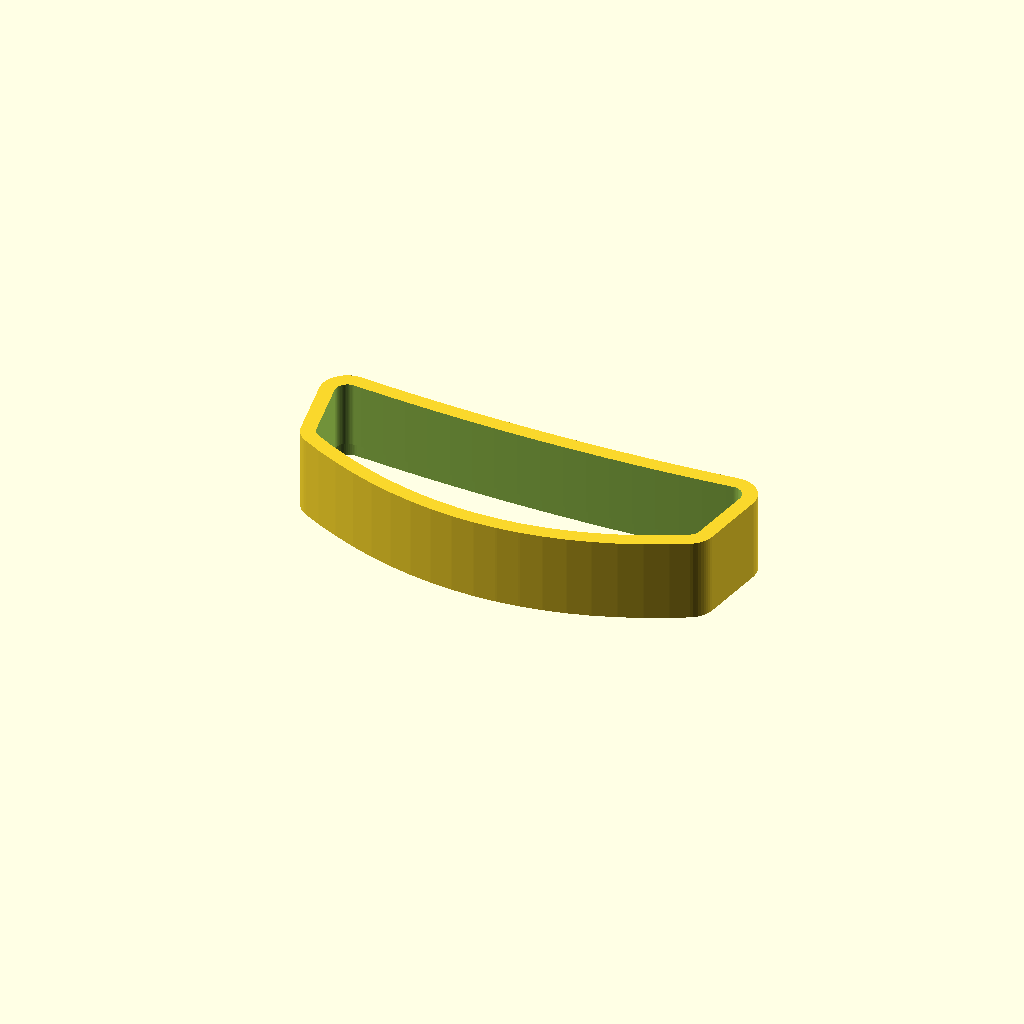
Cell 1 — every parameter at its default value.
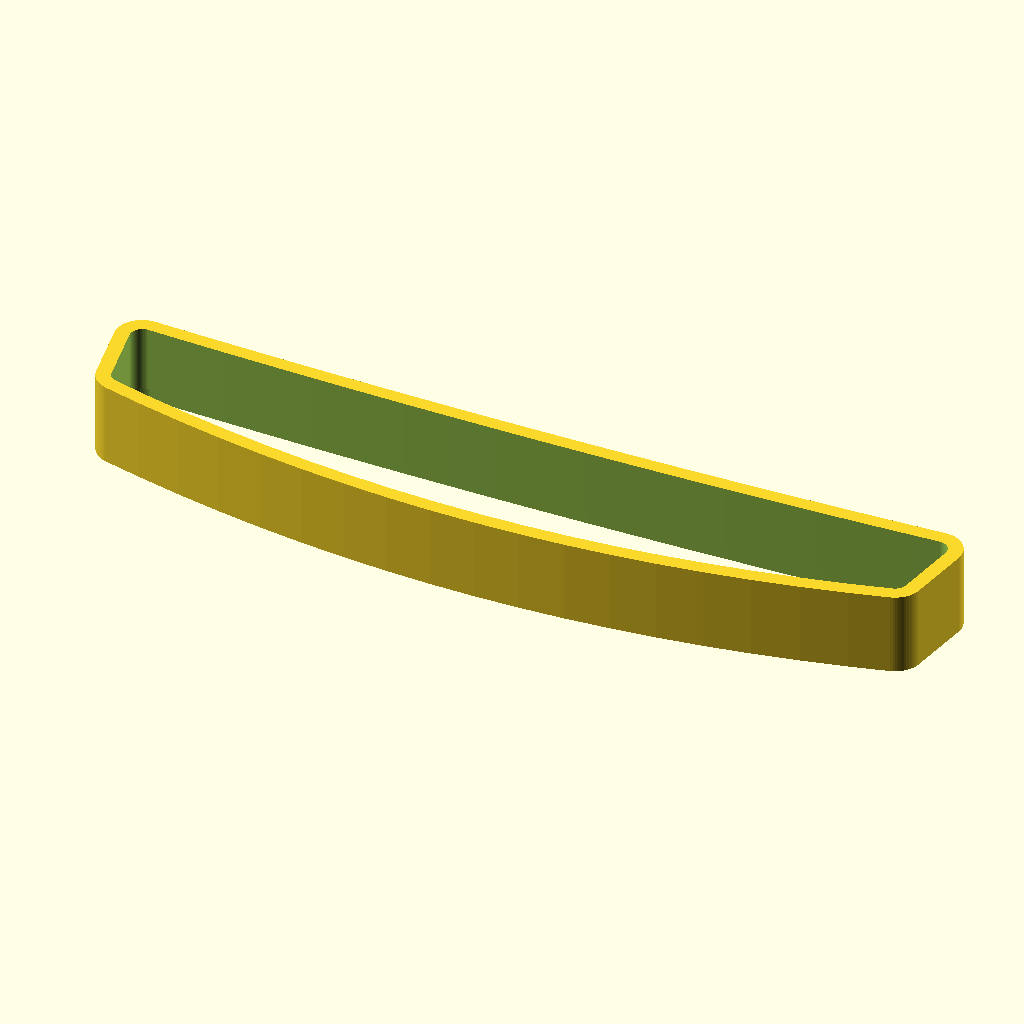
Cell 2: the same model with shark_nozzle_top_w = 102.8.
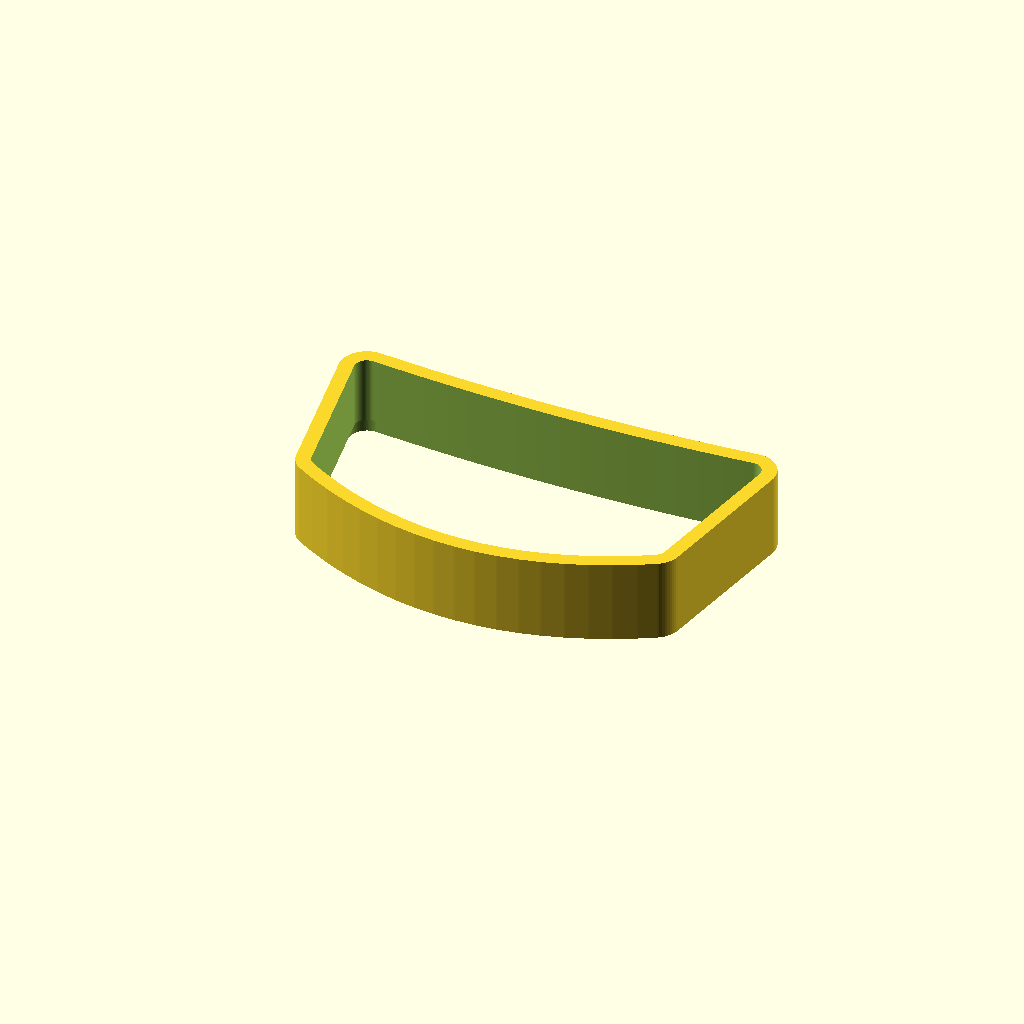
Cell 3: shark_nozzle_side_drop = 21 (everything else at default).
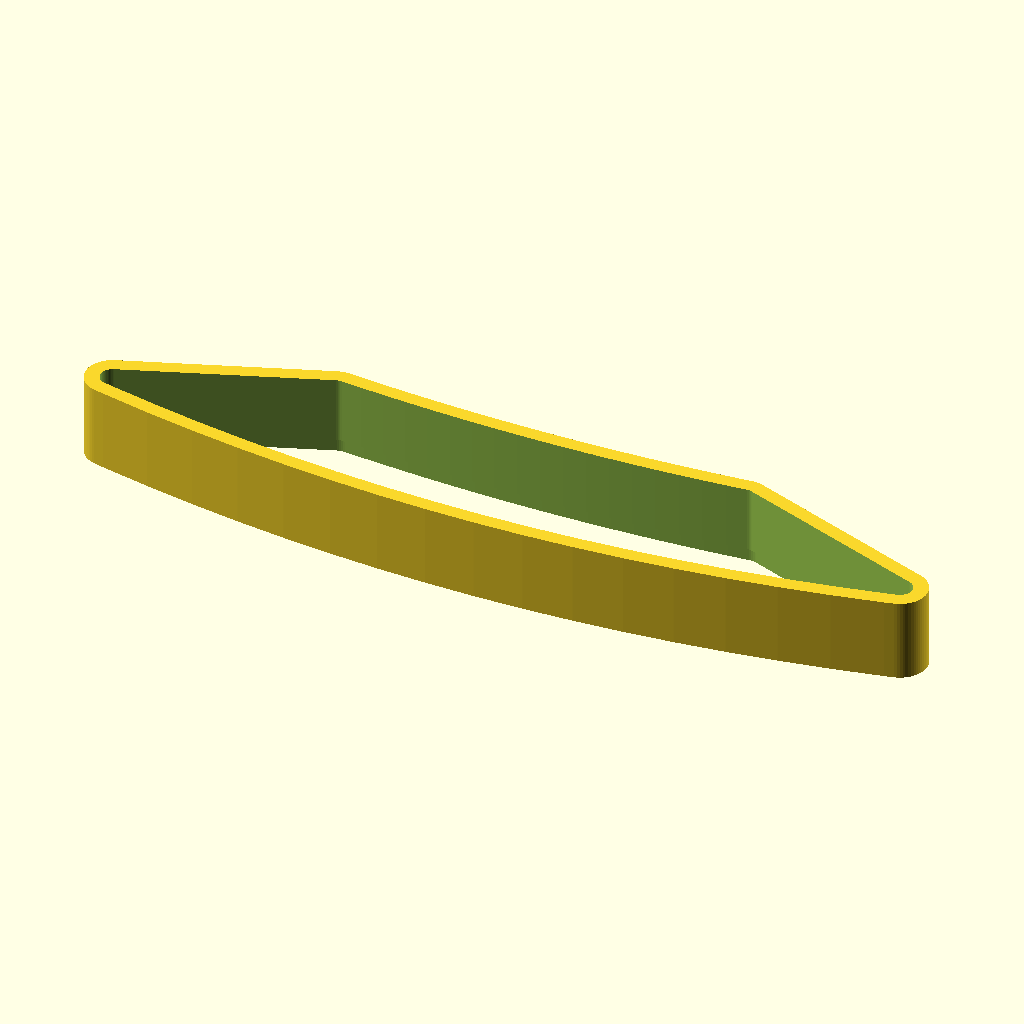
Cell 4: the same model with shark_nozzle_side_angle = 160.
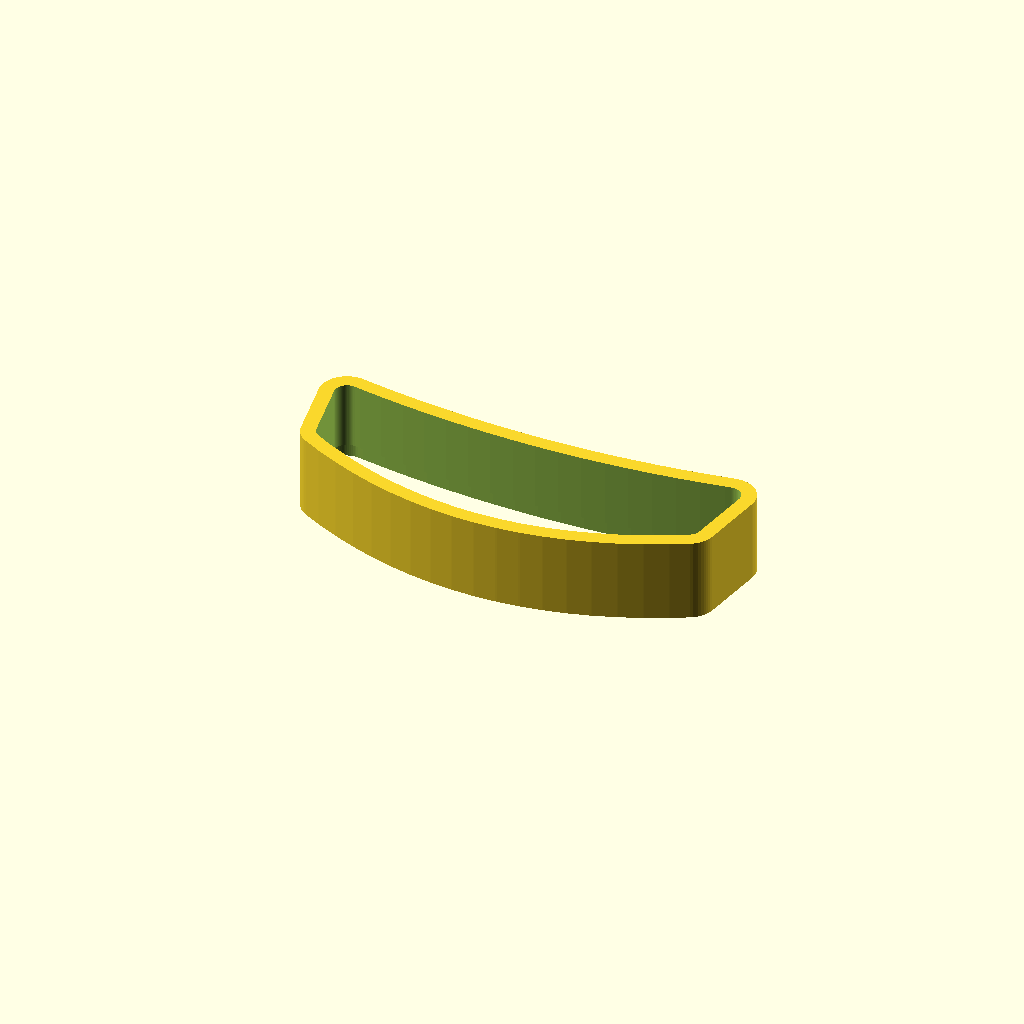
Cell 5: the same model with shark_nozzle_top_curve_rise = 2.4.
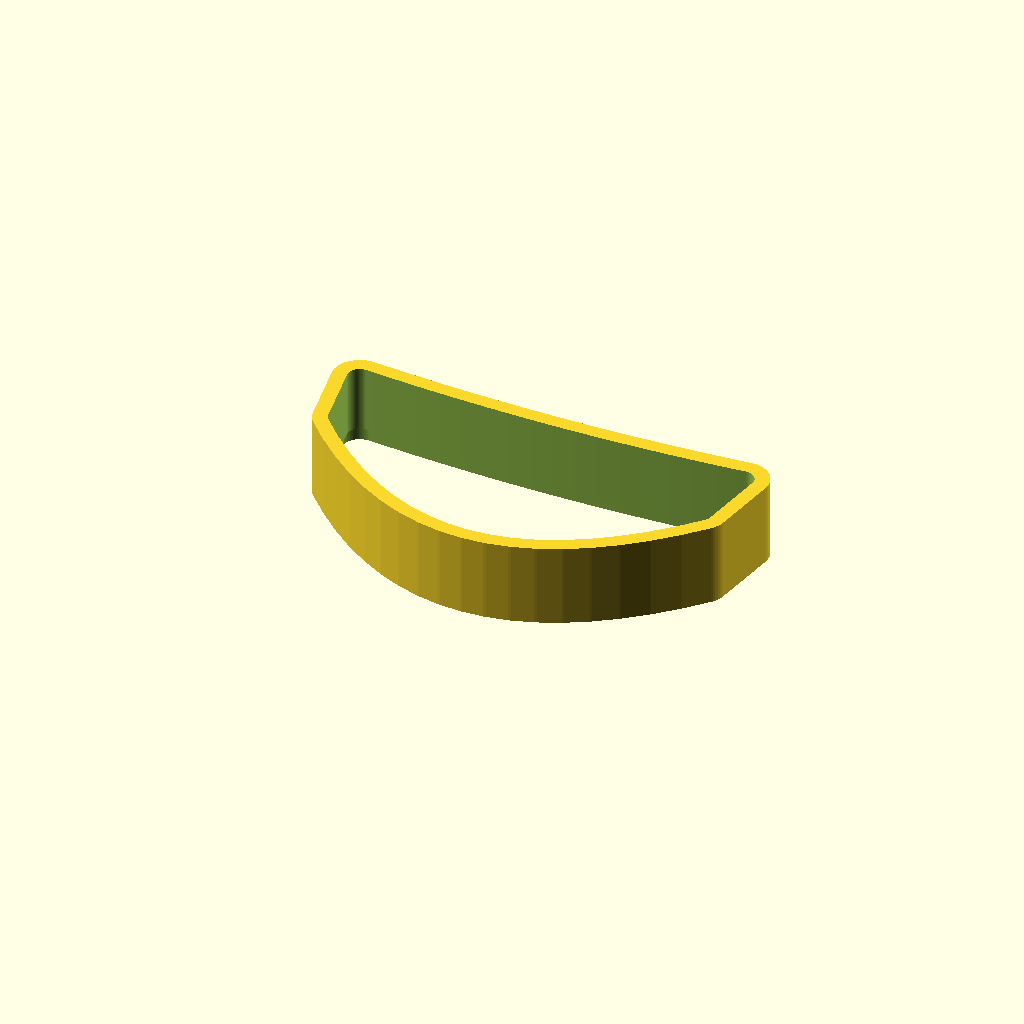
Cell 6: the same model with shark_nozzle_curve_drop = 13.4.
All cells are drawn from one camera (rotation 55°, 0°, 25°, orthographic, colour scheme Cornfield), so only the parameter changes between them.
The OpenSCAD source (3d_models/shark_wv201_adapter/shark_wv201_nozzle_fit_test_current.scad):
/*
  Shark WV201 nozzle fit-test ring

  This is a low-material test part using the same nozzle-opening profile as
  the current full adapter. Print this first to check whether the shaped
  opening slips onto the actual Shark vacuum attachment point.
*/

$fn = 64;

// --- Shark nozzle profile copied from current adapter ---
shark_nozzle_top_w = 51.4;          // mm
shark_nozzle_side_drop = 10.5;      // mm
shark_nozzle_side_angle = 80;     // degrees from top edge; 90 = vertical sides
shark_nozzle_top_curve_rise = 1.2;// mm, slight downward bow at top center
shark_nozzle_curve_drop = 6.7;    // mm
shark_nozzle_wall = 1.8;            // mm wall thickness
shark_nozzle_corner_r = 1.5;      // mm, rounds sharp corners on nozzle profile

// --- Fit-test dimensions ---
test_depth = 10.2;                  // mm, short sleeve for quick printing
lead_in_depth = 2;                // mm, chamfered mouth to help it start
lead_in_clearance = 0.7;          // mm, extra clearance at the entry face

// --- Derived ---
shark_nozzle_side_inset = shark_nozzle_side_drop / tan(shark_nozzle_side_angle);
shark_nozzle_bottom_w = shark_nozzle_top_w - 2 * shark_nozzle_side_inset;
shark_nozzle_h = shark_nozzle_side_drop + shark_nozzle_curve_drop;

// Makes the base 2D Shark nozzle profile. The top bows slightly downward, the
// sides lean slightly inward, and the bottom is a tunable smooth curve.
module shark_nozzle_base_profile_2d() {
  top_w = shark_nozzle_top_w;
  bottom_w = shark_nozzle_bottom_w;
  h = shark_nozzle_h;
  curve_drop = shark_nozzle_curve_drop;
  curve_y = curve_drop;
  top_y = h;
  y_shift = h / 2;
  steps = 18;

  lower_right = [bottom_w/2, curve_y - y_shift];
  lower_left = [-bottom_w/2, curve_y - y_shift];

  top_points = [
    for (i = [0:steps])
      let(
        t = i / steps,
        x = -top_w/2 + t * top_w,
        y = top_y - shark_nozzle_top_curve_rise * (1 - pow(x / (top_w/2), 2)) - y_shift
      )
      [x, y]
  ];

  curve_points = [
    for (i = [0:steps])
      let(
        t = i / steps,
        x = bottom_w/2 - t * bottom_w,
        y = curve_drop * pow(x / (bottom_w/2), 2) - y_shift
      )
      [x, y]
  ];

  offset(r = shark_nozzle_corner_r)
    offset(delta = -shark_nozzle_corner_r)
      polygon(concat(top_points, [lower_right], curve_points, [lower_left]));
}

// Offsets the base profile so the outer ring gets uniform wall thickness.
module shark_nozzle_profile_2d(extra = 0) {
  if (extra == 0) {
    shark_nozzle_base_profile_2d();
  } else {
    offset(delta = extra)
      shark_nozzle_base_profile_2d();
  }
}

// Low-material sleeve: a short hollow profile with a slight lead-in.
module fit_test_ring() {
  difference() {
    linear_extrude(height = test_depth)
      shark_nozzle_profile_2d(shark_nozzle_wall);

    translate([0, 0, -0.5])
      linear_extrude(height = test_depth + 1)
        shark_nozzle_profile_2d(0);

    translate([0, 0, -0.5])
      linear_extrude(height = lead_in_depth + 0.5)
        shark_nozzle_profile_2d(lead_in_clearance);
  }
}

fit_test_ring();
Parameter table extracted from the source (name, type, default, range or options):
shark_nozzle_top_w: number, default 51.4
shark_nozzle_side_drop: number, default 10.5
shark_nozzle_side_angle: number, default 80
shark_nozzle_top_curve_rise: number, default 1.2
shark_nozzle_curve_drop: number, default 6.7
shark_nozzle_wall: number, default 1.8
shark_nozzle_corner_r: number, default 1.5
test_depth: number, default 10.2
lead_in_depth: number, default 2
lead_in_clearance: number, default 0.7
